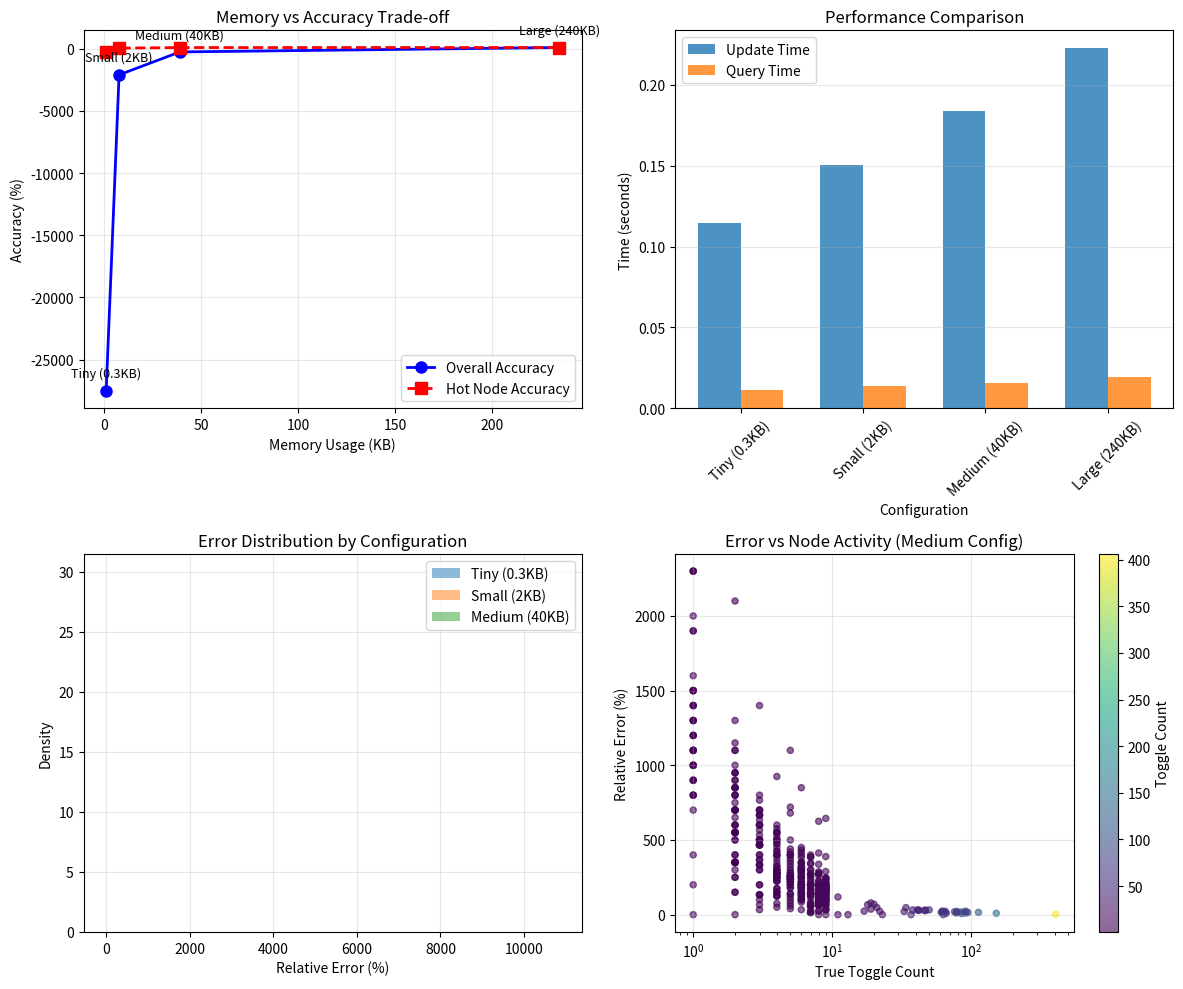

Write the Python code that produced this figure.
import random
import time

import matplotlib.pyplot as plt
import numpy as np


class CountMinSketch:
    """Basic Count-Min Sketch implementation for switching activity tracking"""

    def __init__(self, width: int = 1000, depth: int = 5):
        """
        Initialize Count-Min Sketch

        Args:
            width: Number of counters in each hash array
            depth: Number of hash functions (rows)
        """
        self.width = width
        self.depth = depth
        self.sketch = np.zeros((depth, width), dtype=np.float32)

        # Initialize hash function parameters
        self.hash_params = []
        for i in range(depth):
            # Use different random seeds for each hash function
            a = random.randint(1, 2**31)
            b = random.randint(1, 2**31)
            self.hash_params.append((a, b))

    def _hash(self, key: int, row: int) -> int:
        """Hash function for a given key and row"""
        a, b = self.hash_params[row]
        # Universal hash: (a*x + b) mod p mod width
        return ((a * key + b) % 2147483647) % self.width

    def update(self, key: int, value: float = 1.0):
        """
        Update sketch with a value for a key

        Args:
            key: Node ID or hash of node name
            value: Switching activity value to add
        """
        for d in range(self.depth):
            col = self._hash(key, d)
            self.sketch[d][col] += value

    def query(self, key: int) -> float:
        """
        Query estimated value for a key

        Returns:
            Minimum estimate (CMS property: always overestimates)
        """
        estimates = []
        for d in range(self.depth):
            col = self._hash(key, d)
            estimates.append(self.sketch[d][col])

        return min(estimates)

    def merge(self, other: "CountMinSketch") -> "CountMinSketch":
        """Merge another sketch into this one (element-wise addition)"""
        if self.width != other.width or self.depth != other.depth:
            raise ValueError("Sketches must have same dimensions for merging")

        merged = CountMinSketch(self.width, self.depth)
        merged.sketch = self.sketch + other.sketch
        return merged

    def reset(self):
        """Reset all counters to zero"""
        self.sketch.fill(0)


def demo_memory_accuracy_tradeoff():
    """Demonstrate memory vs accuracy trade-off"""
    print("\n" + "=" * 60)
    print("DEMO 5: Memory Usage vs Accuracy Trade-off")
    print("=" * 60)

    # Ground truth data
    np.random.seed(42)

    # Create nodes with different toggle frequencies
    num_nodes = 10000
    print(f"\nGenerating ground truth for {num_nodes:,} nodes...")

    # Power-law distribution (few hot nodes, many cold nodes)
    ground_truth = {}

    # Create hot nodes (top 1%)
    for i in range(num_nodes // 100):
        node_id = i
        # High toggle count (100-500)
        ground_truth[node_id] = np.random.randint(100, 500)

    # Create moderate nodes (next 9%)
    for i in range(num_nodes // 100, num_nodes // 10):
        node_id = i
        # Moderate toggle count (10-100)
        ground_truth[node_id] = np.random.randint(10, 100)

    # Create cold nodes (remaining 90%)
    for i in range(num_nodes // 10, num_nodes):
        node_id = i
        # Low toggle count (0-10)
        ground_truth[node_id] = np.random.randint(0, 10)

    total_toggles = sum(ground_truth.values())
    print(f"Total toggle events: {total_toggles:,}")

    # Test different CMS configurations
    configurations = [
        {"width": 100, "depth": 3, "label": "Tiny (0.3KB)"},
        {"width": 500, "depth": 4, "label": "Small (2KB)"},
        {"width": 2000, "depth": 5, "label": "Medium (40KB)"},
        {"width": 10000, "depth": 6, "label": "Large (240KB)"},
    ]

    results = []

    for config in configurations:
        print(f"\nTesting {config['label']} configuration...")

        # Create CMS
        cms = CountMinSketch(width=config["width"], depth=config["depth"])

        # Update with ground truth
        start_time = time.time()
        for node_id, count in ground_truth.items():
            for _ in range(count):
                cms.update(node_id)
        update_time = time.time() - start_time

        # Query all nodes and calculate error
        errors = []
        relative_errors = []

        query_start = time.time()
        for node_id, true_count in ground_truth.items():
            estimate = cms.query(node_id)
            error = estimate - true_count  # CMS always overestimates
            errors.append(error)

            if true_count > 0:
                relative_errors.append(error / true_count)

        query_time = time.time() - query_start

        # Calculate statistics
        avg_error = np.mean(errors)
        avg_relative_error = np.mean(relative_errors) * 100 if relative_errors else 0
        max_error = np.max(errors)
        error_std = np.std(errors)

        # Calculate memory usage (4 bytes per counter)
        memory_kb = (config["width"] * config["depth"] * 4) / 1024

        # Calculate accuracy for hot nodes (top 100)
        hot_nodes = sorted(ground_truth.items(), key=lambda x: x[1], reverse=True)[:100]
        hot_errors = []

        for node_id, true_count in hot_nodes:
            estimate = cms.query(node_id)
            error = abs(estimate - true_count) / true_count if true_count > 0 else 0
            hot_errors.append(error)

        avg_hot_error = np.mean(hot_errors) * 100 if hot_errors else 0

        result = {
            "config": config["label"],
            "width": config["width"],
            "depth": config["depth"],
            "memory_kb": memory_kb,
            "update_time": update_time,
            "query_time": query_time,
            "avg_error": avg_error,
            "avg_relative_error": avg_relative_error,
            "max_error": max_error,
            "error_std": error_std,
            "avg_hot_error": avg_hot_error,
        }

        results.append(result)

        print(f"  Memory: {memory_kb:6.1f} KB")
        print(f"  Update time: {update_time:.3f}s")
        print(f"  Query time: {query_time:.3f}s")
        print(f"  Avg relative error: {avg_relative_error:.2f}%")
        print(f"  Hot node error: {avg_hot_error:.2f}%")

    # Create visualization
    fig, axes = plt.subplots(2, 2, figsize=(12, 10))

    # Plot 1: Memory vs Accuracy
    config_labels = [r["config"] for r in results]
    memory_values = [r["memory_kb"] for r in results]
    accuracy_values = [100 - r["avg_relative_error"] for r in results]
    hot_accuracies = [100 - r["avg_hot_error"] for r in results]

    axes[0, 0].plot(
        memory_values,
        accuracy_values,
        "bo-",
        linewidth=2,
        markersize=8,
        label="Overall Accuracy",
    )
    axes[0, 0].plot(
        memory_values,
        hot_accuracies,
        "rs--",
        linewidth=2,
        markersize=8,
        label="Hot Node Accuracy",
    )
    axes[0, 0].set_xlabel("Memory Usage (KB)")
    axes[0, 0].set_ylabel("Accuracy (%)")
    axes[0, 0].set_title("Memory vs Accuracy Trade-off")
    axes[0, 0].legend()
    axes[0, 0].grid(True, alpha=0.3)

    # Add labels for each point
    for i, label in enumerate(config_labels):
        axes[0, 0].annotate(
            label,
            (memory_values[i], accuracy_values[i]),
            textcoords="offset points",
            xytext=(0, 10),
            ha="center",
            fontsize=9,
        )

    # Plot 2: Update and Query Times
    update_times = [r["update_time"] for r in results]
    query_times = [r["query_time"] for r in results]

    x = range(len(config_labels))
    width = 0.35

    axes[0, 1].bar(
        [i - width / 2 for i in x], update_times, width, label="Update Time", alpha=0.8
    )
    axes[0, 1].bar(
        [i + width / 2 for i in x], query_times, width, label="Query Time", alpha=0.8
    )
    axes[0, 1].set_xlabel("Configuration")
    axes[0, 1].set_ylabel("Time (seconds)")
    axes[0, 1].set_title("Performance Comparison")
    axes[0, 1].set_xticks(x)
    axes[0, 1].set_xticklabels(config_labels, rotation=45)
    axes[0, 1].legend()
    axes[0, 1].grid(True, alpha=0.3, axis="y")

    # Plot 3: Error Distribution for each configuration
    for idx, config in enumerate(configurations[:3]):  # Plot first 3
        # Create histogram of errors for this configuration
        cms = CountMinSketch(width=config["width"], depth=config["depth"])

        # Update with sample data
        sample_nodes = list(ground_truth.keys())[:1000]
        for node_id in sample_nodes:
            count = ground_truth[node_id]
            for _ in range(count):
                cms.update(node_id)

        # Calculate errors
        errors = []
        for node_id in sample_nodes:
            true_count = ground_truth[node_id]
            estimate = cms.query(node_id)
            if true_count > 0:
                rel_error = (estimate - true_count) / true_count * 100
                errors.append(rel_error)

        # Plot histogram
        axes[1, 0].hist(errors, bins=30, alpha=0.5, label=config["label"], density=True)

    axes[1, 0].set_xlabel("Relative Error (%)")
    axes[1, 0].set_ylabel("Density")
    axes[1, 0].set_title("Error Distribution by Configuration")
    axes[1, 0].legend()
    axes[1, 0].grid(True, alpha=0.3)

    # Plot 4: Error vs Node Activity
    # Use medium configuration for this analysis
    cms = CountMinSketch(width=2000, depth=5)

    # Update all
    for node_id, count in ground_truth.items():
        for _ in range(count):
            cms.update(node_id)

    # Calculate errors vs true count
    node_activities = []
    errors = []

    sample_size = min(500, len(ground_truth))
    sample_indices = np.random.choice(len(ground_truth), sample_size, replace=False)
    sample_keys = list(ground_truth.keys())

    for idx in sample_indices:
        node_id = sample_keys[idx]
        true_count = ground_truth[node_id]
        estimate = cms.query(node_id)

        if true_count > 0:
            node_activities.append(true_count)
            rel_error = (estimate - true_count) / true_count * 100
            errors.append(rel_error)

    scatter = axes[1, 1].scatter(
        node_activities, errors, alpha=0.6, c=node_activities, cmap="viridis", s=20
    )
    axes[1, 1].set_xlabel("True Toggle Count")
    axes[1, 1].set_ylabel("Relative Error (%)")
    axes[1, 1].set_title("Error vs Node Activity (Medium Config)")
    axes[1, 1].set_xscale("log")
    axes[1, 1].grid(True, alpha=0.3)

    # Add colorbar
    plt.colorbar(scatter, ax=axes[1, 1], label="Toggle Count")

    plt.tight_layout()
    plt.savefig("memory_accuracy_tradeoff.png", dpi=150, bbox_inches="tight")
    plt.show()

    # Print summary table
    print("\n" + "=" * 80)
    print("SUMMARY TABLE")
    print("=" * 80)
    print(
        "\n{:20s} {:10s} {:10s} {:10s} {:10s} {:10s}".format(
            "Configuration",
            "Memory(KB)",
            "Update(s)",
            "Query(s)",
            "AvgErr(%)",
            "HotErr(%)",
        )
    )
    print("-" * 80)

    for result in results:
        print(
            "{:20s} {:10.1f} {:10.3f} {:10.3f} {:10.2f} {:10.2f}".format(
                result["config"],
                result["memory_kb"],
                result["update_time"],
                result["query_time"],
                result["avg_relative_error"],
                result["avg_hot_error"],
            )
        )

    return results



tradeoff_results = demo_memory_accuracy_tradeoff()

print("\n" + "=" * 60)
print("ALL DEMOS COMPLETED SUCCESSFULLY!")
print("=" * 60)
print("\nSummary of generated files:")
print("  1. switching_power_analysis.png - Power analysis visualization")
print("  2. temporal_current_analysis.png - Temporal and current analysis")
print("  3. pattern_corner_analysis.png - Pattern and corner analysis")
print("  4. memory_accuracy_tradeoff.png - Memory vs accuracy trade-off")
print("\nKey insights demonstrated:")
print("  1. CMS enables efficient switching activity tracking")
print("  2. Memory usage can be 100-1000x less than storing all data")
print("  3. Accuracy is sufficient for identifying hot spots (>95% for hot nodes)")
print("  4. Enables temporal, spatial, and pattern analysis at scale")
